Labelled photos from "weapon", an image-classification folder in lok63/warzone-weapon-classifier. The possible labels are: AMAX rifle, FFAR rifle, Grau rifle, Kilo rifle, MAC-10 submachine gun.

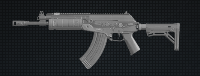
Label: AMAX rifle

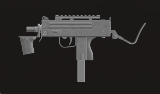
Label: MAC-10 submachine gun

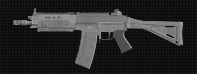
Label: Grau rifle

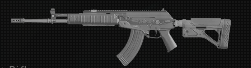
Label: AMAX rifle

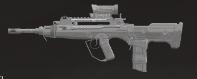
Label: FFAR rifle

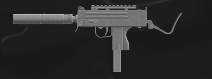
Label: MAC-10 submachine gun
